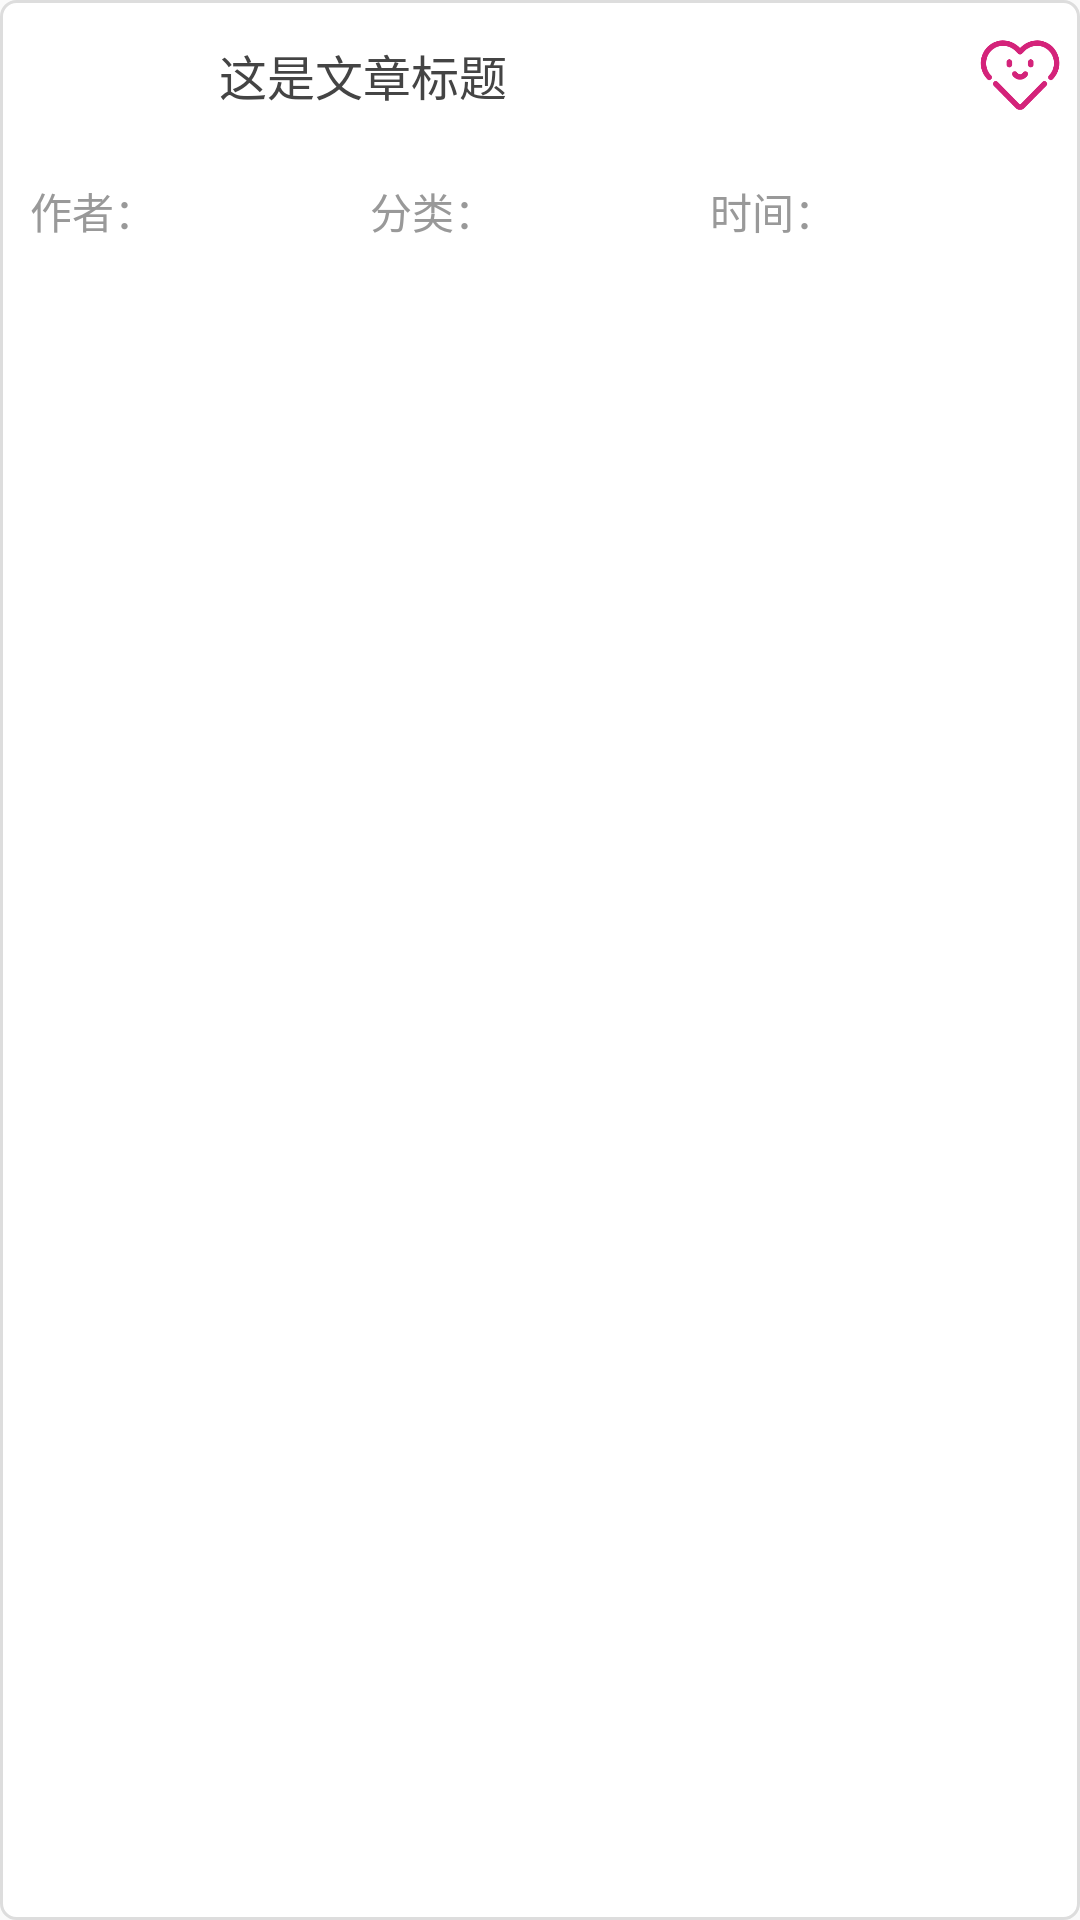

The Android layout XML behind this screen, and the referenced resources:
<!-- AndroidManifest.xml: application theme AppTheme -->
<!-- res/layout/recycle_item.xml -->
<?xml version="1.0" encoding="utf-8"?>

<LinearLayout xmlns:android="http://schemas.android.com/apk/res/android"
    android:layout_width="match_parent"
    android:layout_height="wrap_content"
    android:orientation="vertical"
    android:background="@drawable/recycle_item_shape"
    android:layout_marginLeft="10dp"
    android:layout_marginRight="10dp"
    android:layout_marginBottom="10dp"
    android:layout_marginTop="10dp"
    >

    <LinearLayout
        android:layout_width="match_parent"
        android:layout_height="wrap_content"
        android:orientation="horizontal">
        <ImageView
            android:id="@+id/iv_head"
            android:layout_width="50dp"
            android:layout_height="50dp"
            android:layout_marginLeft="13dp"
            android:layout_gravity="center_vertical"
            android:src="@mipmap/author_default"/>
        <TextView
            android:id="@+id/tv_title"
            android:layout_width="0dp"
            android:layout_height="wrap_content"
            android:layout_weight="1"
            android:layout_gravity="center_vertical"
            android:text="这是文章标题"
            android:textColor="@color/title_text"
            android:textSize="16sp"
            android:layout_marginLeft="10dp"
            />
        <ImageView
            android:id="@+id/iv_zan"
            android:layout_width="30dp"
            android:layout_height="30dp"
            android:src="@mipmap/collected"
            android:layout_gravity="center_vertical"
            android:layout_marginLeft="5dp"
            android:layout_marginRight="5dp"/>
    </LinearLayout>

    <LinearLayout
        android:layout_width="match_parent"
        android:layout_height="wrap_content"
        android:layout_marginTop="5dp"
        android:orientation="horizontal"
        android:paddingLeft="10dp"
        android:paddingRight="10dp"
        >

        <TextView
            android:id="@+id/tv_author"
            android:layout_weight="1"
            android:layout_width="0dp"
            android:layout_height="wrap_content"
            android:paddingTop="5dp"
            android:paddingBottom="5dp"
            android:textSize="14sp"
            android:textColor="@color/message_text"
            android:text="作者："
            />

        <TextView
            android:id="@+id/tv_type"
            android:layout_weight="1"
            android:layout_width="0dp"
            android:layout_height="wrap_content"
            android:paddingTop="5dp"
            android:paddingBottom="5dp"
            android:textSize="14sp"
            android:textColor="@color/message_text"
            android:text="分类：" />

        <TextView
            android:id="@+id/tv_time"
            android:layout_weight="1"
            android:layout_width="0dp"
            android:layout_height="wrap_content"
            android:paddingTop="5dp"
            android:paddingBottom="5dp"
            android:textSize="14sp"
            android:textColor="@color/message_text"
            android:text="时间：" />
    </LinearLayout>
</LinearLayout>
<!-- resources referenced by this layout -->
<resources>
  <color name="message_text">#999999</color>
  <color name="title_text">#444444</color>
  <!-- drawable recycle_item_shape (drawable) -->
  <?xml version="1.0" encoding="utf-8"?>
  
  <shape xmlns:android="http://schemas.android.com/apk/res/android"
      android:shape="rectangle">
      <solid android:color="@color/white"/>
      <stroke android:color="@color/bottom_line"
          android:width="1dp"/>
      <corners android:radius="5dp"/>
  </shape>
  <!-- mipmap collected: png bitmap (mipmap-xxhdpi, 8798 bytes) -->
  <style name="AppTheme" parent="Theme.AppCompat.DayNight.NoActionBar">
          
          <item name="colorPrimary">@color/colorPrimary</item>
          <item name="colorPrimaryDark">@color/colorPrimaryDark</item>
          <item name="colorAccent">@color/colorAccent</item>
      </style>
  <color name="white">#FFFFFF</color>
  <color name="bottom_line">#dddddd</color>
  <color name="colorPrimary">#3F51B5</color>
  <color name="colorPrimaryDark">#303F9F</color>
  <color name="colorAccent">#FF4081</color>
</resources>
